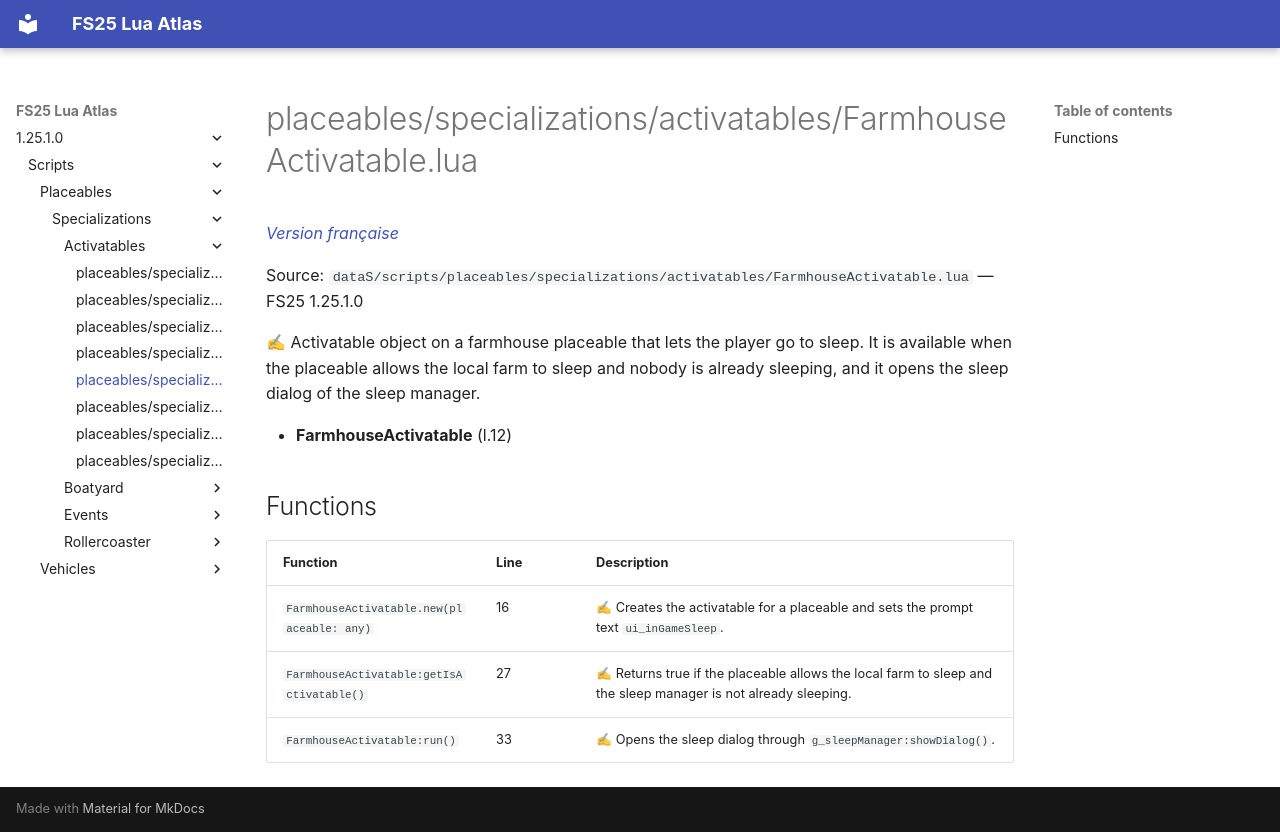

repository: Tim0219800/fs25-lua-atlas · page: 1.25.1.0/scripts/placeables/specializations/activatables/FarmhouseActivatable.html · generator: mkdocs

# placeables/specializations/activatables/FarmhouseActivatable.lua

*[Version française](../../../../fr/scripts/placeables/specializations/activatables/FarmhouseActivatable.md)*

Source: `dataS/scripts/placeables/specializations/activatables/FarmhouseActivatable.lua` — FS25 1.25.1.0

✍ Activatable object on a farmhouse placeable that lets the player go to sleep. It is available when the placeable allows the local farm to sleep and nobody is already sleeping, and it opens the sleep dialog of the sleep manager.

- **FarmhouseActivatable** (l.12)

## Functions

| Function | Line | Description |
|---|---|---|
| `FarmhouseActivatable.new(placeable: any)` | 16 | ✍ Creates the activatable for a placeable and sets the prompt text `ui_inGameSleep`. |
| `FarmhouseActivatable:getIsActivatable()` | 27 | ✍ Returns true if the placeable allows the local farm to sleep and the sleep manager is not already sleeping. |
| `FarmhouseActivatable:run()` | 33 | ✍ Opens the sleep dialog through `g_sleepManager:showDialog()`. |
